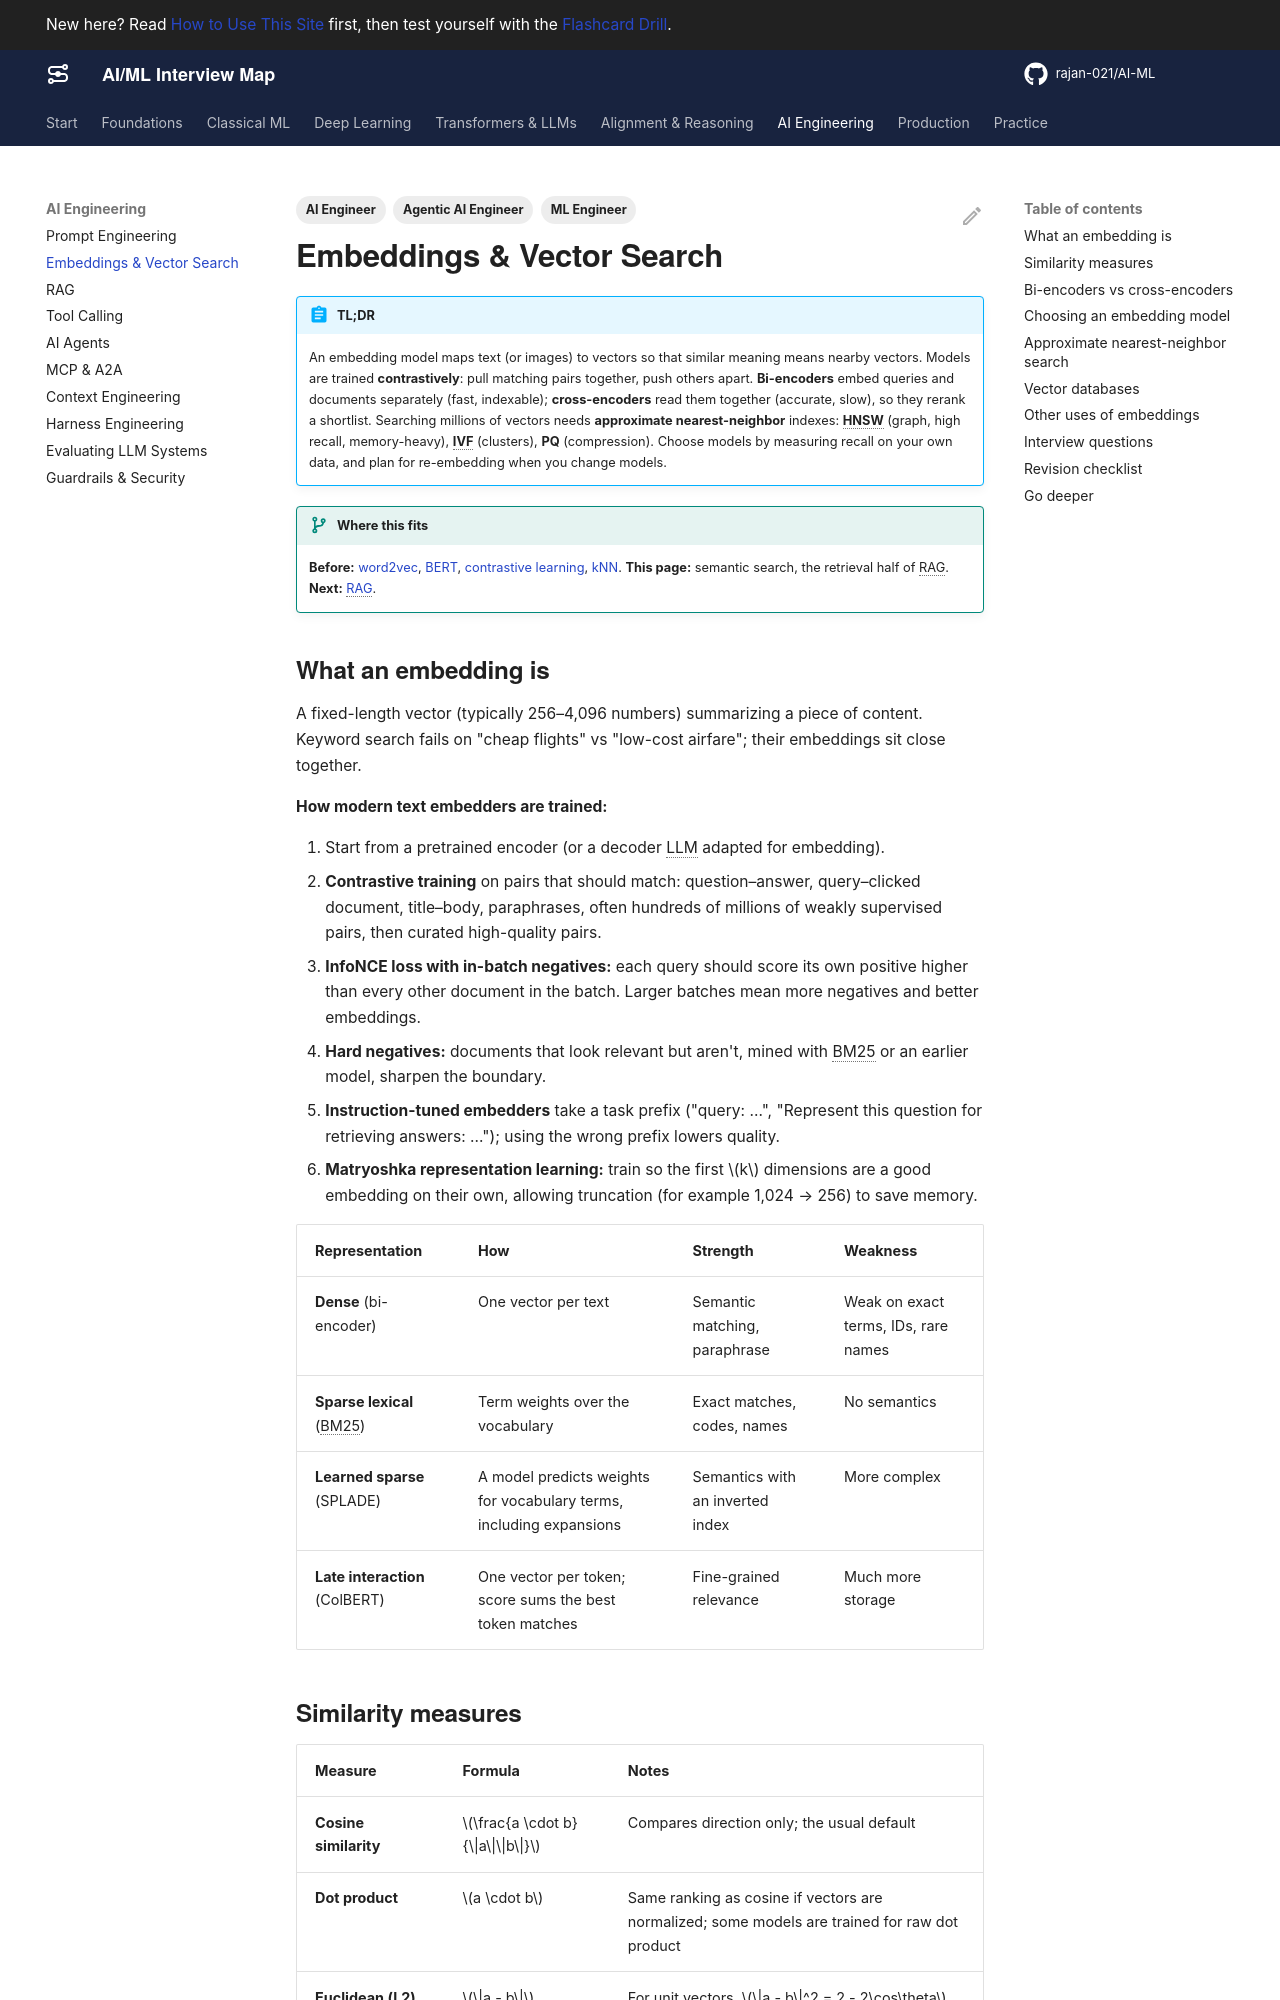

repository: rajan-021/AI-ML · page: ai-engineering/embeddings/index.html · generator: mkdocs

---
title: Embeddings & Vector Search
description: How embedding models are trained, similarity measures, bi-encoders vs cross-encoders, choosing an embedding model, approximate nearest-neighbor indexes (HNSW, IVF, PQ), vector databases, and memory math.
act: 4
priority: Critical
tags:
  - AI Engineer
  - Agentic AI Engineer
  - ML Engineer
---

# Embeddings & Vector Search

!!! abstract "TL;DR"
    An embedding model maps text (or images) to vectors so that similar meaning means nearby vectors. Models are trained **contrastively**: pull matching pairs together, push others apart. **Bi-encoders** embed queries and documents separately (fast, indexable); **cross-encoders** read them together (accurate, slow), so they rerank a shortlist. Searching millions of vectors needs **approximate nearest-neighbor** indexes: **HNSW** (graph, high recall, memory-heavy), **IVF** (clusters), **PQ** (compression). Choose models by measuring recall on your own data, and plan for re-embedding when you change models.

!!! evolution "Where this fits"
    **Before:** [word2vec](../deep-learning/sequence-models.md), [BERT](../llms/pretraining.md), [contrastive learning](../deep-learning/cnn-vision.md), [kNN](../classical-ml/knn-nb-svm.md). **This page:** semantic search, the retrieval half of RAG. **Next:** [RAG](rag.md).

## What an embedding is

A fixed-length vector (typically 256–4,096 numbers) summarizing a piece of content. Keyword search fails on "cheap flights" vs "low-cost airfare"; their embeddings sit close together.

**How modern text embedders are trained:**

1. Start from a pretrained encoder (or a decoder LLM adapted for embedding).
2. **Contrastive training** on pairs that should match: question–answer, query–clicked document, title–body, paraphrases, often hundreds of millions of weakly supervised pairs, then curated high-quality pairs.
3. **InfoNCE loss with in-batch negatives:** each query should score its own positive higher than every other document in the batch. Larger batches mean more negatives and better embeddings.
4. **Hard negatives:** documents that look relevant but aren't, mined with BM25 or an earlier model, sharpen the boundary.
5. **Instruction-tuned embedders** take a task prefix ("query: …", "Represent this question for retrieving answers: …"); using the wrong prefix lowers quality.
6. **Matryoshka representation learning:** train so the first $k$ dimensions are a good embedding on their own, allowing truncation (for example 1,024 → 256) to save memory.

| Representation | How | Strength | Weakness |
|---|---|---|---|
| **Dense** (bi-encoder) | One vector per text | Semantic matching, paraphrase | Weak on exact terms, IDs, rare names |
| **Sparse lexical** (BM25) | Term weights over the vocabulary | Exact matches, codes, names | No semantics |
| **Learned sparse** (SPLADE) | A model predicts weights for vocabulary terms, including expansions | Semantics with an inverted index | More complex |
| **Late interaction** (ColBERT) | One vector per token; score sums the best token matches | Fine-grained relevance | Much more storage |

## Similarity measures

| Measure | Formula | Notes |
|---|---|---|
| **Cosine similarity** | $\frac{a \cdot b}{\|a\|\|b\|}$ | Compares direction only; the usual default |
| **Dot product** | $a \cdot b$ | Same ranking as cosine if vectors are normalized; some models are trained for raw dot product |
| **Euclidean (L2) distance** | $\|a - b\|$ | For unit vectors, $\|a - b\|^2 = 2 - 2\cos\theta$, so it ranks like cosine |

Use the measure the model was trained with, and normalize consistently at indexing and query time.

## Bi-encoders vs cross-encoders

| | Bi-encoder | Cross-encoder |
|---|---|---|
| Input | Query and document embedded **separately** | Query and document **concatenated**, read together |
| Output | Two vectors; score = similarity | One relevance score |
| Precompute documents? | Yes: index once | No: run for every pair at query time |
| Speed | Milliseconds over millions of documents (with ANN) | Tens of milliseconds per pair |
| Accuracy | Good | Better: full attention between query and document |
| Role | First-stage retrieval | **Reranking** the top 20–100 candidates |

The standard pattern: retrieve broadly with a bi-encoder (plus BM25), then rerank the shortlist with a cross-encoder or an LLM.
